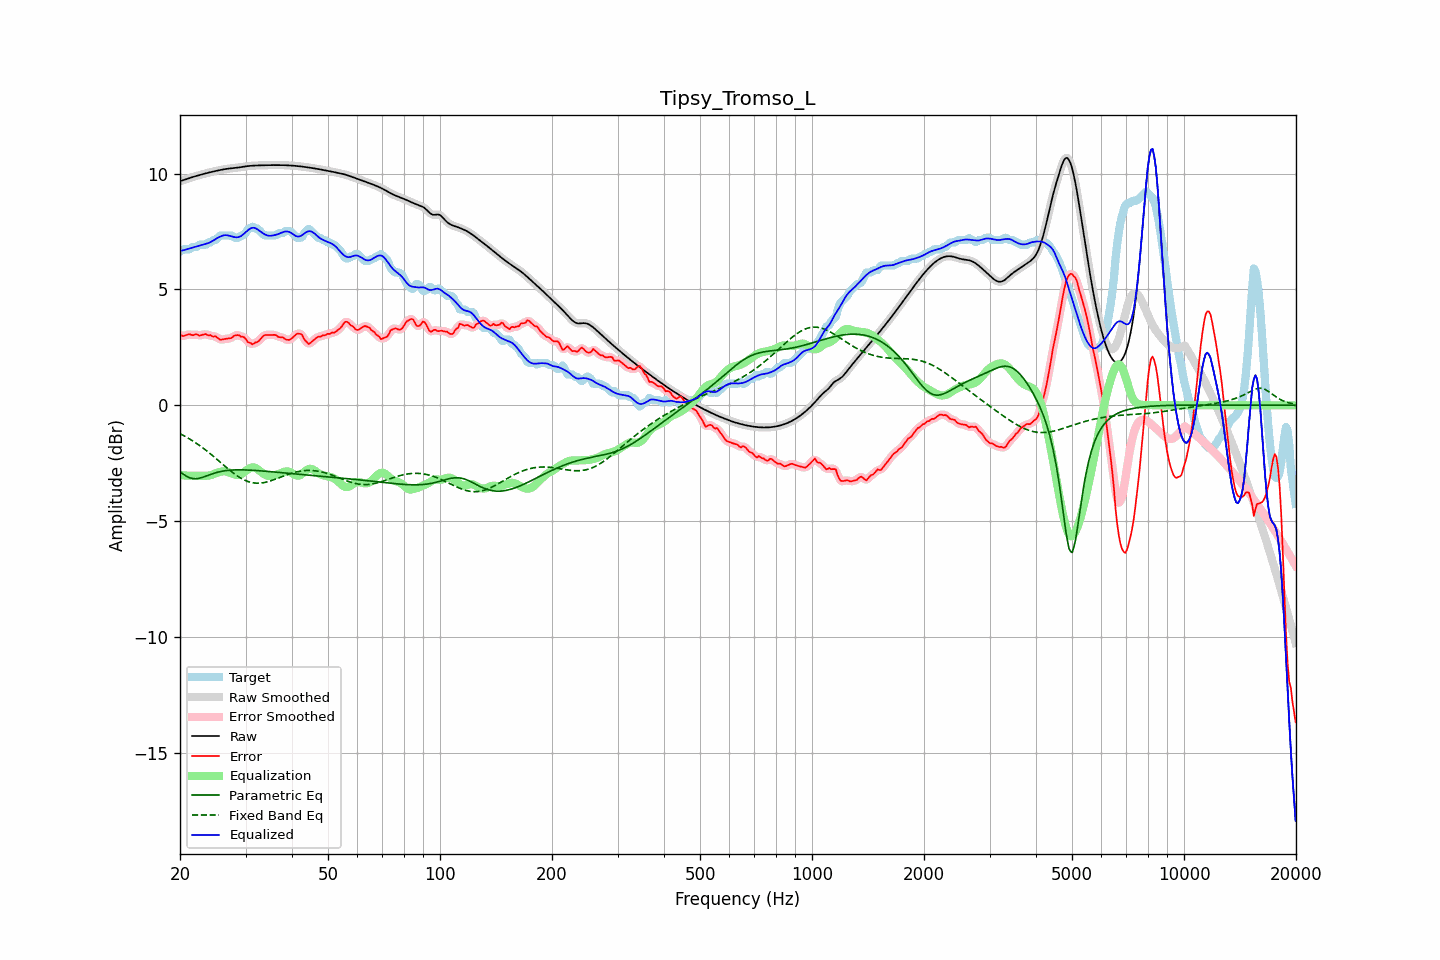

The file beside this chart, header and first rows:
frequency, raw, error, smoothed, error_smoothed, equalization, parametric_eq, fixed_band_eq, equalized_raw, equalized_smoothed, target
20.00, 9.68, 3.04, 9.68, 3.04, -3.01, -2.86, -1.22, 6.66, 6.66, 6.63
20.20, 9.70, 3.02, 9.70, 3.02, -3.02, -2.92, -1.26, 6.68, 6.68, 6.68
20.40, 9.72, 2.99, 9.72, 3.01, -3.03, -2.97, -1.30, 6.69, 6.69, 6.73
20.61, 9.74, 3.01, 9.74, 3.01, -3.03, -3.02, -1.34, 6.71, 6.71, 6.73
20.81, 9.77, 3.03, 9.77, 3.03, -3.04, -3.06, -1.37, 6.73, 6.73, 6.73
21.02, 9.79, 3.06, 9.79, 3.05, -3.04, -3.10, -1.41, 6.75, 6.75, 6.73
21.23, 9.81, 3.07, 9.81, 3.05, -3.04, -3.13, -1.45, 6.77, 6.77, 6.74
21.44, 9.84, 3.04, 9.83, 3.05, -3.04, -3.15, -1.50, 6.79, 6.79, 6.79
21.66, 9.86, 3.02, 9.86, 3.04, -3.04, -3.17, -1.54, 6.81, 6.81, 6.83
21.87, 9.88, 3.05, 9.88, 3.05, -3.04, -3.17, -1.59, 6.83, 6.83, 6.83
22.09, 9.90, 3.07, 9.90, 3.05, -3.04, -3.17, -1.63, 6.85, 6.85, 6.83
22.31, 9.92, 3.05, 9.92, 3.04, -3.04, -3.16, -1.68, 6.88, 6.88, 6.87
22.54, 9.94, 3.01, 9.94, 3.03, -3.04, -3.15, -1.73, 6.89, 6.89, 6.93
22.76, 9.96, 3.03, 9.96, 3.02, -3.05, -3.13, -1.78, 6.91, 6.91, 6.93
22.99, 9.98, 3.04, 9.98, 3.04, -3.05, -3.11, -1.83, 6.93, 6.93, 6.93
23.22, 10.00, 3.06, 10.00, 3.06, -3.05, -3.09, -1.88, 6.95, 6.95, 6.93
23.45, 10.01, 3.08, 10.01, 3.06, -3.04, -3.06, -1.93, 6.97, 6.97, 6.93
23.69, 10.03, 3.04, 10.03, 3.05, -3.04, -3.04, -1.99, 6.99, 6.99, 6.99
23.92, 10.05, 3.02, 10.05, 3.03, -3.03, -3.01, -2.04, 7.02, 7.02, 7.03
24.16, 10.07, 3.03, 10.07, 3.00, -3.02, -2.98, -2.10, 7.05, 7.05, 7.03
24.40, 10.08, 2.98, 10.08, 3.00, -3.00, -2.96, -2.16, 7.09, 7.09, 7.10
24.65, 10.10, 2.97, 10.10, 2.98, -2.97, -2.94, -2.22, 7.13, 7.13, 7.13
24.89, 10.11, 2.98, 10.11, 2.96, -2.94, -2.92, -2.27, 7.17, 7.18, 7.13
25.14, 10.13, 2.94, 10.13, 2.93, -2.91, -2.90, -2.33, 7.22, 7.22, 7.19
25.39, 10.14, 2.88, 10.14, 2.88, -2.89, -2.88, -2.39, 7.25, 7.25, 7.26
25.65, 10.16, 2.83, 10.16, 2.85, -2.87, -2.86, -2.45, 7.28, 7.28, 7.33
25.91, 10.17, 2.84, 10.17, 2.84, -2.86, -2.85, -2.51, 7.31, 7.31, 7.33
26.16, 10.19, 2.85, 10.19, 2.85, -2.85, -2.84, -2.57, 7.33, 7.33, 7.33
26.43, 10.20, 2.86, 10.20, 2.86, -2.85, -2.83, -2.63, 7.35, 7.35, 7.33
26.69, 10.21, 2.88, 10.21, 2.88, -2.86, -2.82, -2.69, 7.34, 7.34, 7.33
26.96, 10.22, 2.88, 10.22, 2.88, -2.89, -2.81, -2.75, 7.33, 7.33, 7.33
27.23, 10.23, 2.89, 10.23, 2.89, -2.91, -2.80, -2.81, 7.31, 7.31, 7.33
27.50, 10.23, 2.90, 10.23, 2.92, -2.94, -2.80, -2.86, 7.29, 7.29, 7.33
27.77, 10.24, 2.96, 10.24, 2.96, -2.97, -2.79, -2.92, 7.27, 7.27, 7.28
28.05, 10.25, 3.01, 10.25, 3.00, -2.99, -2.79, -2.97, 7.26, 7.26, 7.23
28.33, 10.25, 3.02, 10.25, 3.03, -3.00, -2.79, -3.02, 7.25, 7.25, 7.23
28.62, 10.26, 3.03, 10.26, 3.02, -3.01, -2.79, -3.07, 7.26, 7.26, 7.23
28.90, 10.27, 3.02, 10.27, 3.00, -3.00, -2.79, -3.11, 7.27, 7.27, 7.26
29.19, 10.28, 2.95, 10.28, 2.98, -2.97, -2.79, -3.15, 7.31, 7.31, 7.33
29.48, 10.30, 2.96, 10.30, 2.96, -2.93, -2.79, -3.19, 7.36, 7.36, 7.33
29.78, 10.31, 2.93, 10.31, 2.91, -2.88, -2.79, -3.23, 7.42, 7.42, 7.38
30.08, 10.32, 2.85, 10.32, 2.84, -2.83, -2.79, -3.26, 7.49, 7.49, 7.46
30.38, 10.33, 2.74, 10.33, 2.77, -2.78, -2.79, -3.28, 7.55, 7.55, 7.58
30.68, 10.33, 2.70, 10.33, 2.70, -2.73, -2.80, -3.31, 7.60, 7.60, 7.63
30.99, 10.34, 2.69, 10.34, 2.66, -2.70, -2.80, -3.33, 7.64, 7.64, 7.65
31.30, 10.35, 2.63, 10.35, 2.66, -2.68, -2.81, -3.34, 7.66, 7.66, 7.71
31.61, 10.35, 2.67, 10.35, 2.67, -2.68, -2.81, -3.35, 7.67, 7.67, 7.68
31.93, 10.35, 2.72, 10.35, 2.69, -2.71, -2.81, -3.36, 7.65, 7.65, 7.63
32.24, 10.36, 2.72, 10.36, 2.74, -2.75, -2.82, -3.36, 7.61, 7.61, 7.63
32.57, 10.36, 2.78, 10.36, 2.79, -2.80, -2.82, -3.36, 7.56, 7.56, 7.58
32.89, 10.36, 2.85, 10.36, 2.85, -2.86, -2.83, -3.36, 7.50, 7.50, 7.51
33.22, 10.36, 2.93, 10.36, 2.93, -2.91, -2.83, -3.35, 7.45, 7.45, 7.43
33.55, 10.36, 3.00, 10.36, 2.99, -2.96, -2.84, -3.34, 7.41, 7.41, 7.36
33.89, 10.37, 3.03, 10.37, 3.03, -3.00, -2.85, -3.33, 7.37, 7.37, 7.33
34.23, 10.37, 3.04, 10.37, 3.04, -3.03, -2.85, -3.31, 7.34, 7.34, 7.33
34.57, 10.37, 3.04, 10.37, 3.04, -3.05, -2.86, -3.29, 7.32, 7.32, 7.33
34.92, 10.37, 3.04, 10.37, 3.04, -3.05, -2.86, -3.27, 7.32, 7.32, 7.33
35.27, 10.37, 3.04, 10.37, 3.04, -3.05, -2.87, -3.25, 7.32, 7.32, 7.33
35.62, 10.37, 3.04, 10.37, 3.04, -3.04, -2.88, -3.22, 7.34, 7.34, 7.33
35.97, 10.37, 3.04, 10.37, 3.03, -3.02, -2.88, -3.20, 7.35, 7.35, 7.33
... 635 more rows
